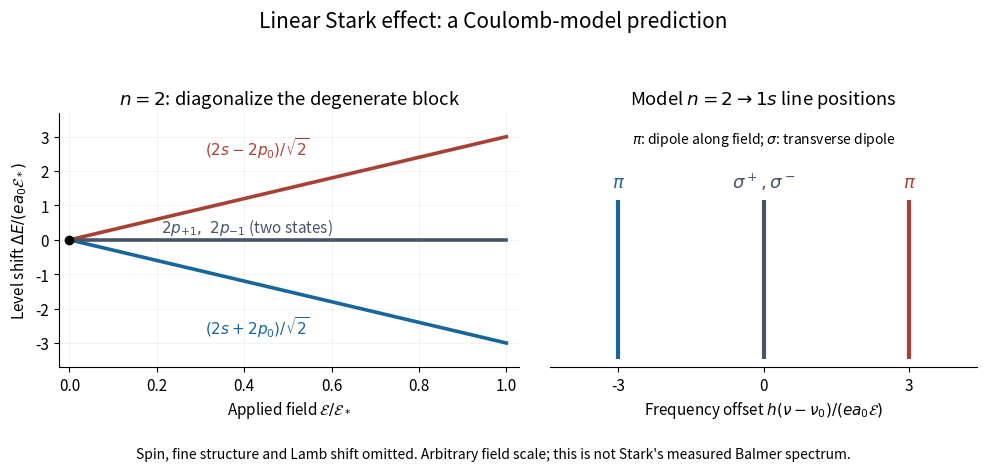

This chart was generated by the following Python code: (Note: this script raises an exception after producing the figure.)
"""Original spinless hydrogen Stark model; emit PNG in the working directory.

Python 3.14, NumPy 2.3.5, Matplotlib 3.10.7. No measured spectrum is used.
"""
from pathlib import Path

import matplotlib.pyplot as plt
import numpy as np


def main():
    plt.rcParams.update({"font.size": 11, "figure.facecolor": "white"})
    fig, (levels, lines) = plt.subplots(1, 2, figsize=(10, 4.7),
                                       gridspec_kw={"width_ratios": [1.08, 1]})
    field = np.linspace(0, 1, 101)
    blue, red, gray = "#17669c", "#aa4033", "#475569"
    levels.plot(field, 3 * field, color=red, lw=2.6)
    levels.plot(field, -3 * field, color=blue, lw=2.6)
    levels.plot(field, 0 * field, color=gray, lw=2.6)
    levels.scatter([0], [0], color="black", zorder=5)
    levels.text(.31, 2.45, r"$(2s-2p_0)/\sqrt{2}$", color=red)
    levels.text(.31, -2.75, r"$(2s+2p_0)/\sqrt{2}$", color=blue)
    levels.text(.21, .22, r"$2p_{+1},\ 2p_{-1}$ (two states)", color=gray)
    levels.set(xlim=(-.025, 1.03), ylim=(-3.7, 3.7),
               xlabel=r"Applied field $\mathcal{E}/\mathcal{E}_*$",
               ylabel=r"Level shift $\Delta E/(e a_0\mathcal{E}_*)$",
               title=r"$n=2$: diagonalize the degenerate block")
    levels.grid(alpha=.15)
    # Positions alone: finite field, neglect the ground-state quadratic shift.
    # Equal heights deliberately do not encode populations or line strengths.
    for pos, color, label in [(-3, blue, r"$\pi$"), (0, gray, r"$\sigma^+,\sigma^-$"),
                              (3, red, r"$\pi$")]:
        lines.vlines(pos, 0, 1, color=color, lw=3)
        lines.text(pos, 1.08, label, ha="center", color=color, fontsize=13)
    lines.set(xlim=(-4.4, 4.4), ylim=(-.05, 1.55), xticks=[-3, 0, 3], yticks=[],
              xlabel=r"Frequency offset $h(\nu-\nu_0)/(e a_0\mathcal{E})$",
              title=r"Model $n=2\to 1s$ line positions")
    lines.text(0, 1.36, r"$\pi$: dipole along field; $\sigma$: transverse dipole",
               ha="center", fontsize=10)
    lines.spines[["top", "right", "left"]].set_visible(False)
    levels.spines[["top", "right"]].set_visible(False)
    fig.suptitle("Linear Stark effect: a Coulomb-model prediction", fontsize=15)
    fig.text(.5, .025, "Spin, fine structure and Lamb shift omitted. "
             "Arbitrary field scale; this is not Stark's measured Balmer spectrum.",
             ha="center", fontsize=10)
    fig.tight_layout(rect=(0, .07, 1, .93), w_pad=2)
    fig.savefig(Path.cwd() / (Path(__file__).stem + ".png"), dpi=120,
                facecolor="white", transparent=False)
    plt.close(fig)


if __name__ == "__main__":
    main()
